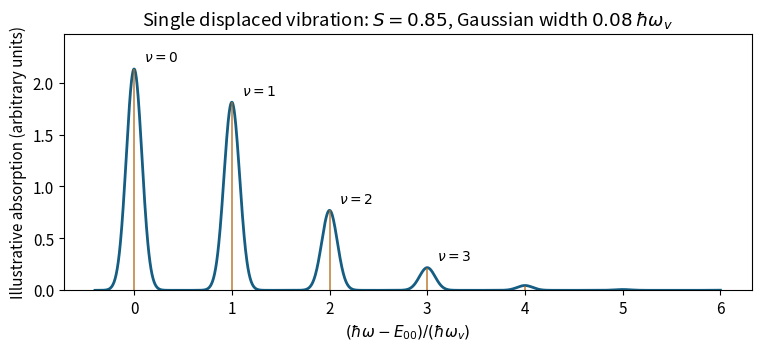

Here is the Python script that generated this plot:
"""Original illustrative Franck-Condon progression, not source data.
Python3.14/NumPy2.3/Matplotlib3.10. PNG basename output in cwd.
"""
import math
import numpy as np
import matplotlib
matplotlib.use("Agg")
import matplotlib.pyplot as plt
plt.rcParams.update({"font.size":11,"figure.facecolor":"white","axes.facecolor":"white"})
S=0.85;width=.08
x=np.linspace(-.4,6,1800);n=np.arange(7)
w=np.array([np.exp(-S)*S**int(j)/math.factorial(int(j)) for j in n])
y=sum(v*np.exp(-.5*((x-j)/width)**2)/(np.sqrt(2*np.pi)*width) for j,v in zip(n,w))
fig,ax=plt.subplots(figsize=(7.5,3.4),layout="constrained")
ax.plot(x,y,color="#155d82",lw=2,label="Broadened illustrative lines")
ax.vlines(n,0,w/(np.sqrt(2*np.pi)*width),color="#b56c1b",alpha=.7,lw=1.4)
for j,v in zip(n[:4],w[:4]):ax.text(j+.10,v/(np.sqrt(2*np.pi)*width)+.07,r"$\nu=%d$"%j,fontsize=10)
ax.set(xlabel=r"$(\hbar\omega-E_{00})/(\hbar\omega_v)$",ylabel="Illustrative absorption (arbitrary units)",title=r"Single displaced vibration: $S=0.85$, Gaussian width $0.08\,\hbar\omega_v$")
ax.set_ylim(0,max(y)*1.16)
fig.savefig("paper-1-aqc2013-vibronic-absorption.png",dpi=140,facecolor="white",bbox_inches="tight")
